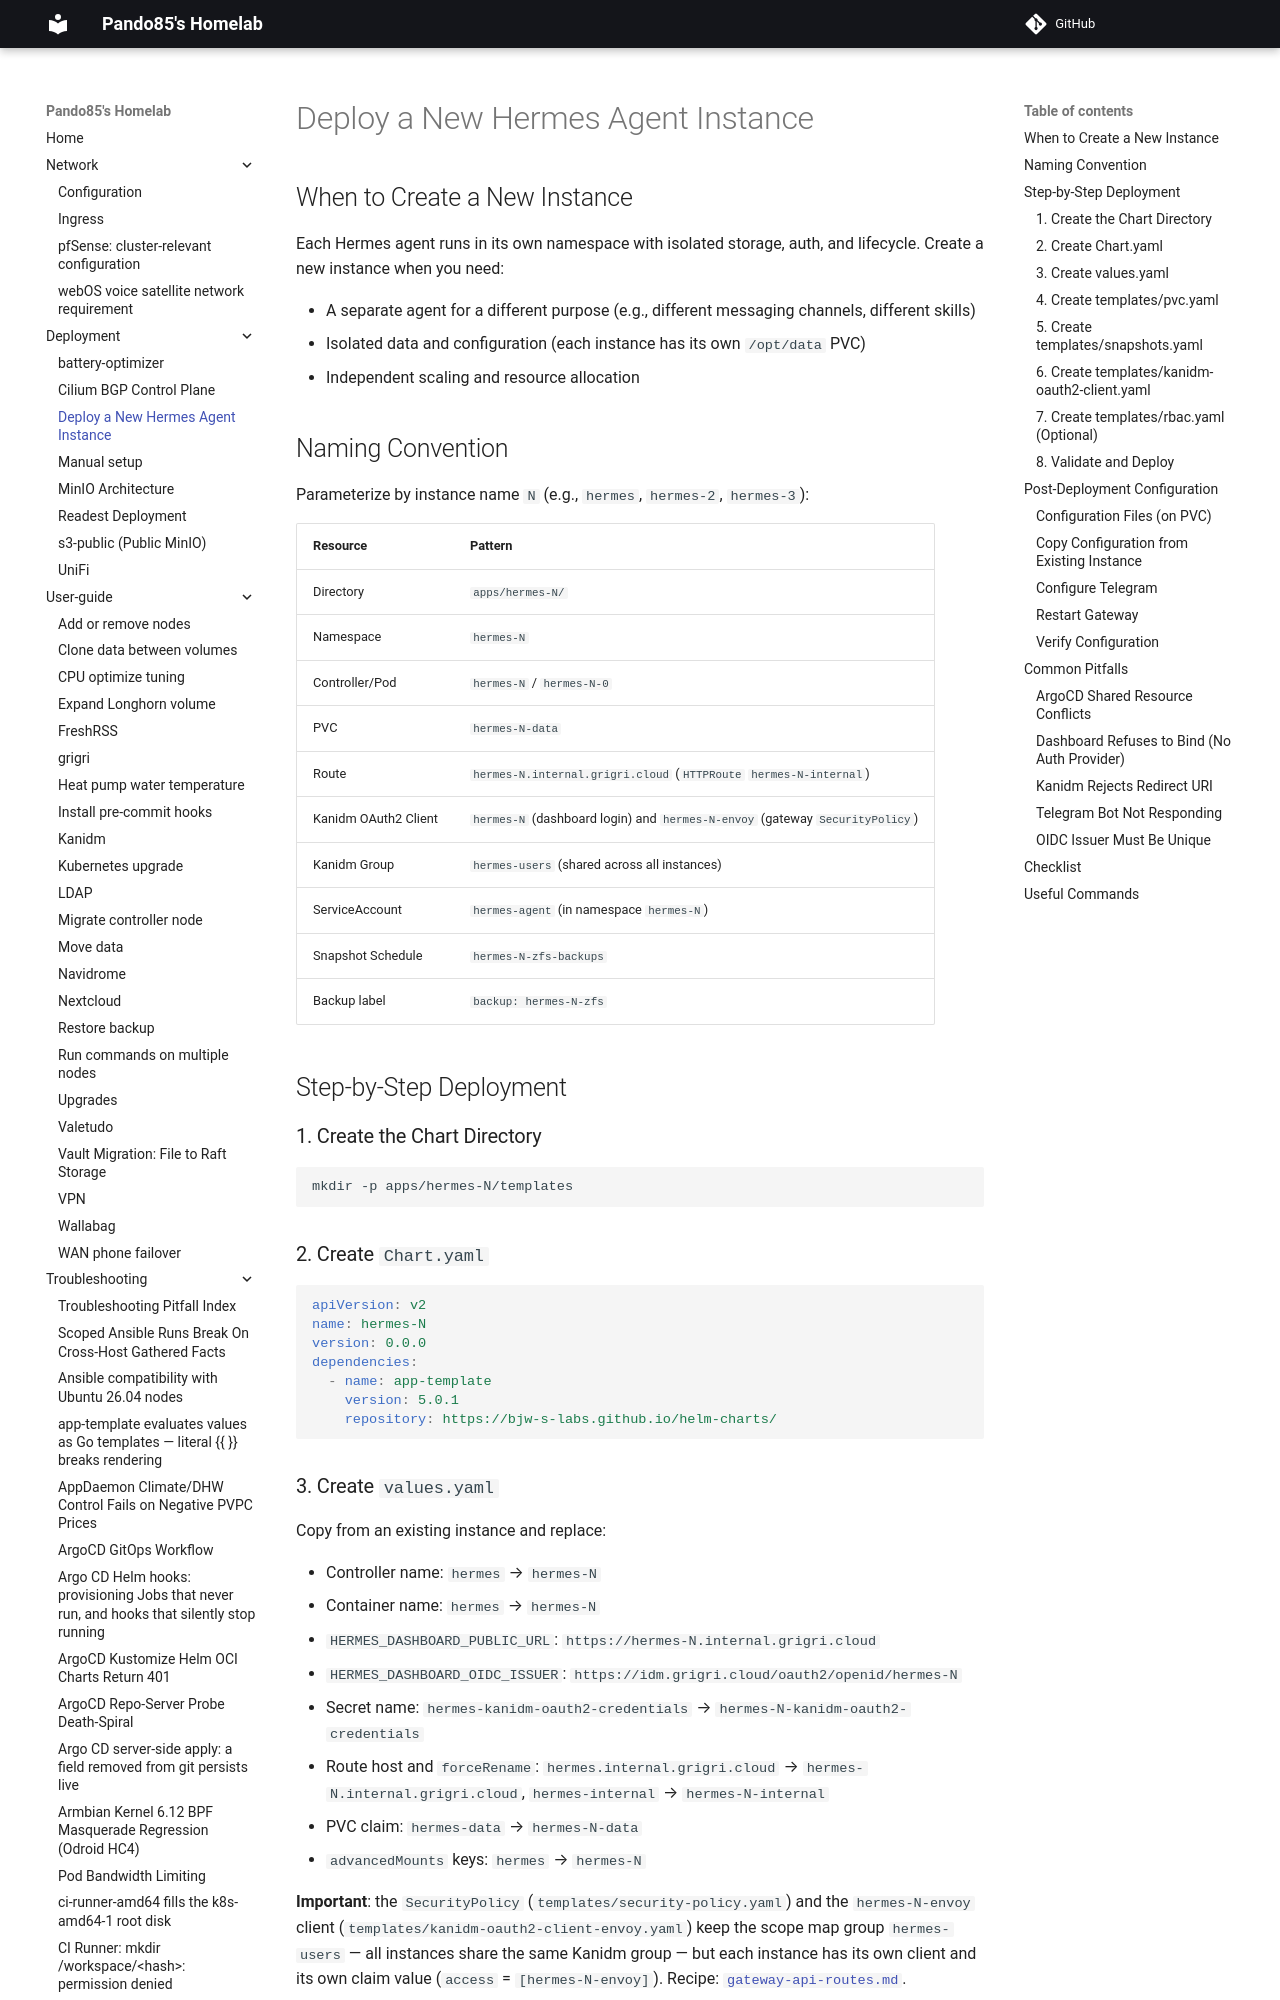

repository: pando85/homelab · page: deployment/hermes-agent/index.html · generator: mkdocs

# Deploy a New Hermes Agent Instance

## When to Create a New Instance

Each Hermes agent runs in its own namespace with isolated storage, auth, and lifecycle. Create a
new instance when you need:

- A separate agent for a different purpose (e.g., different messaging channels, different skills)
- Isolated data and configuration (each instance has its own `/opt/data` PVC)
- Independent scaling and resource allocation

## Naming Convention

Parameterize by instance name `N` (e.g., `hermes`, `hermes-2`, `hermes-3`):

| Resource | Pattern |
|---|---|
| Directory | `apps/hermes-N/` |
| Namespace | `hermes-N` |
| Controller/Pod | `hermes-N` / `hermes-N-0` |
| PVC | `hermes-N-data` |
| Route | `hermes-N.internal.grigri.cloud` (`HTTPRoute` `hermes-N-internal`) |
| Kanidm OAuth2 Client | `hermes-N` (dashboard login) and `hermes-N-envoy` (gateway `SecurityPolicy`) |
| Kanidm Group | `hermes-users` (shared across all instances) |
| ServiceAccount | `hermes-agent` (in namespace `hermes-N`) |
| Snapshot Schedule | `hermes-N-zfs-backups` |
| Backup label | `backup: hermes-N-zfs` |

## Step-by-Step Deployment

### 1. Create the Chart Directory

```bash
mkdir -p apps/hermes-N/templates
```

### 2. Create `Chart.yaml`

```yaml
apiVersion: v2
name: hermes-N
version: 0.0.0
dependencies:
  - name: app-template
    version: 5.0.1
    repository: https://bjw-s-labs.github.io/helm-charts/
```

### 3. Create `values.yaml`

Copy from an existing instance and replace:

- Controller name: `hermes` → `hermes-N`
- Container name: `hermes` → `hermes-N`
- `HERMES_DASHBOARD_PUBLIC_URL`: `https://hermes-N.internal.grigri.cloud`
- `HERMES_DASHBOARD_OIDC_ISSUER`: `https://idm.grigri.cloud/oauth2/openid/hermes-N`
- Secret name: `hermes-kanidm-oauth2-credentials` → `hermes-N-kanidm-oauth2-credentials`
- Route host and `forceRename`: `hermes.internal.grigri.cloud` → `hermes-N.internal.grigri.cloud`, `hermes-internal` → `hermes-N-internal`
- PVC claim: `hermes-data` → `hermes-N-data`
- `advancedMounts` keys: `hermes` → `hermes-N`

**Important**: the `SecurityPolicy` (`templates/security-policy.yaml`) and the `hermes-N-envoy`
client (`templates/kanidm-oauth2-client-envoy.yaml`) keep the scope map group `hermes-users` — all
instances share the same Kanidm group — but each instance has its own client and its own claim
value (`access` = `[hermes-N-envoy]`). Recipe:
[`gateway-api-routes.md`](../conventions/gateway-api-routes.md#authentication).
